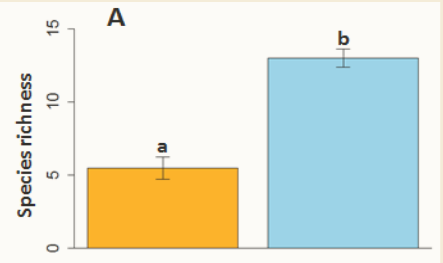

Data behind this chart, as committed beside it:
, Y, SE
conventional, 5.48, 
conventional, 6.318, 0.838
organic, 13, 
organic, 13.67, 0.667
